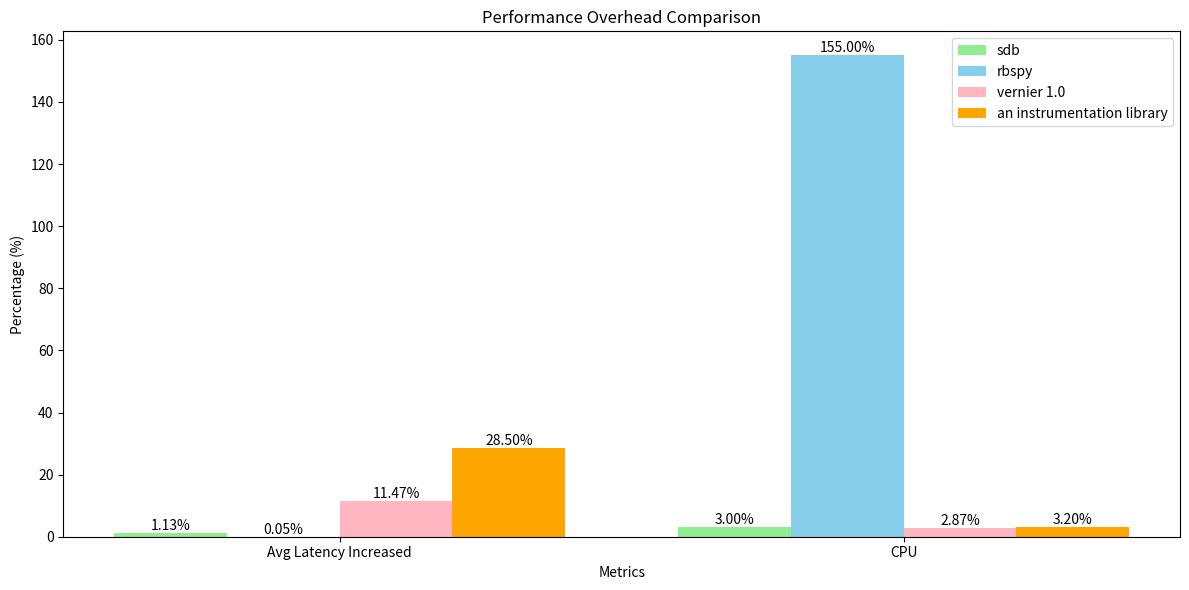

Recreate this plot in Python.
import numpy as np
import matplotlib.pyplot as plt

# Data
metrics = ['Avg Latency Increased', 'CPU']
sdb = [1.13, 3.0]
rbspy = [0.05, 155]
vernier = [11.47, 2.87]
newrelic = [28.50, 3.2]

# Set up the bar width and positions
bar_width = 0.2
r1 = np.arange(len(metrics))
r2 = [x + bar_width for x in r1]
r3 = [x + bar_width for x in r2]
r4 = [x + bar_width for x in r3]

# Create figure with larger size
plt.figure(figsize=(12, 6))

# Create bars
bars1 = plt.bar(r1, sdb, bar_width, label='sdb', color='lightgreen')
bars2 = plt.bar(r2, rbspy, bar_width, label='rbspy', color='skyblue')
bars3 = plt.bar(r3, vernier, bar_width, label='vernier 1.0', color='lightpink')
bars4 = plt.bar(r4, newrelic, bar_width, label='an instrumentation library', color='orange')

# Add value labels on top of each bar
def add_labels(bars):
    for bar in bars:
        height = bar.get_height()
        plt.text(bar.get_x() + bar.get_width()/2., height,
                f'{height:.2f}%', ha='center', va='bottom')

add_labels(bars1)
add_labels(bars2)
add_labels(bars3)
add_labels(bars4)

# Customize the plot
plt.xlabel('Metrics')
plt.ylabel('Percentage (%)')
plt.title('Performance Overhead Comparison')
plt.xticks([r + 1.5 * bar_width for r in range(len(metrics))], metrics)
plt.legend(loc='upper right')

# Adjust layout to prevent label overlap
plt.tight_layout()

# Show plot
plt.show()